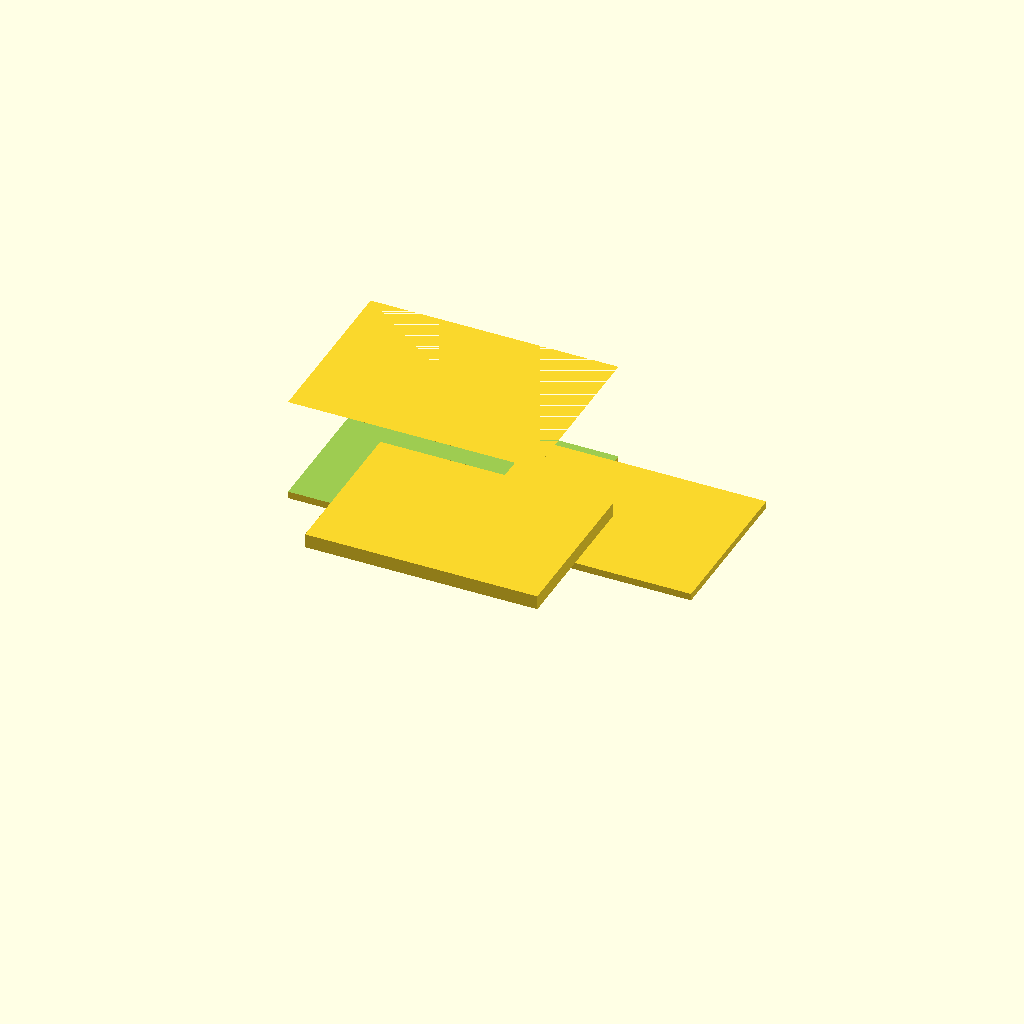
Cell 1: the model at its default parameters.
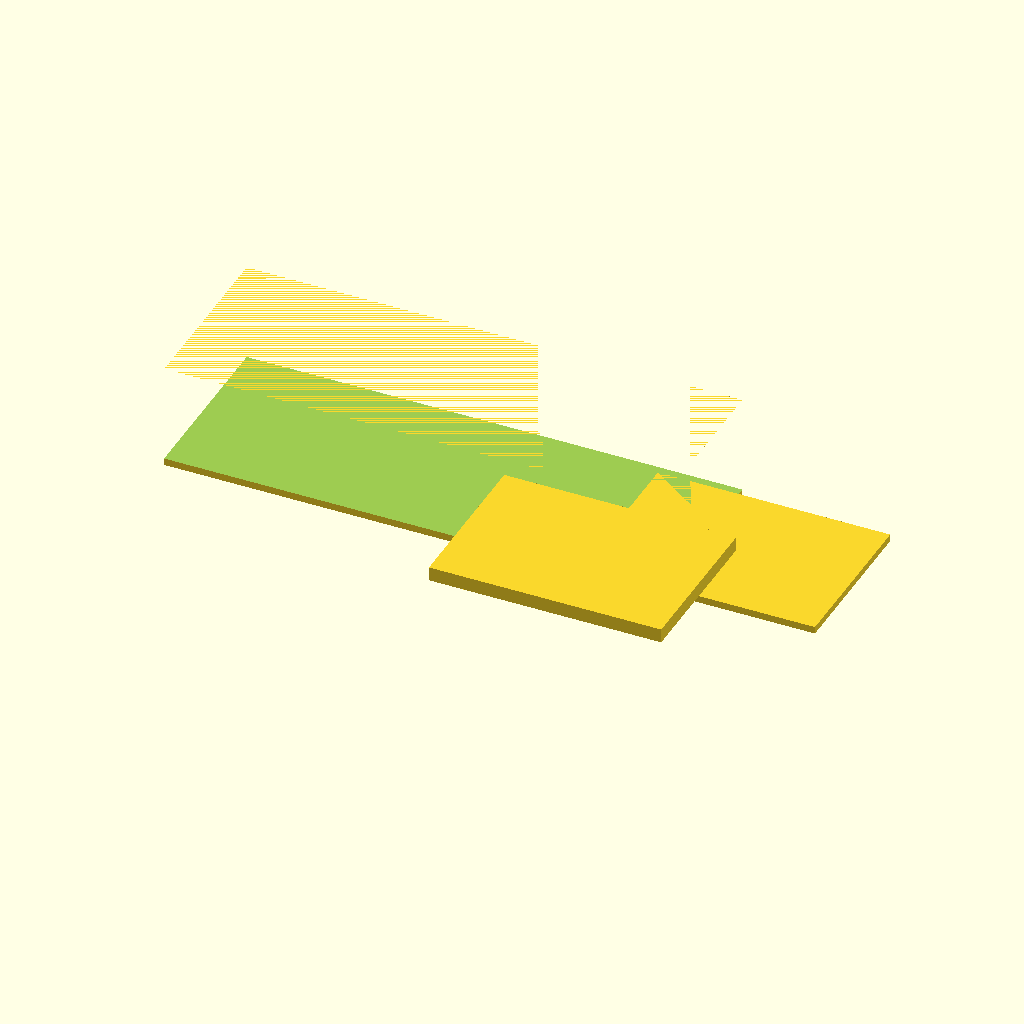
Cell 2: box_x = 140 (everything else at default).
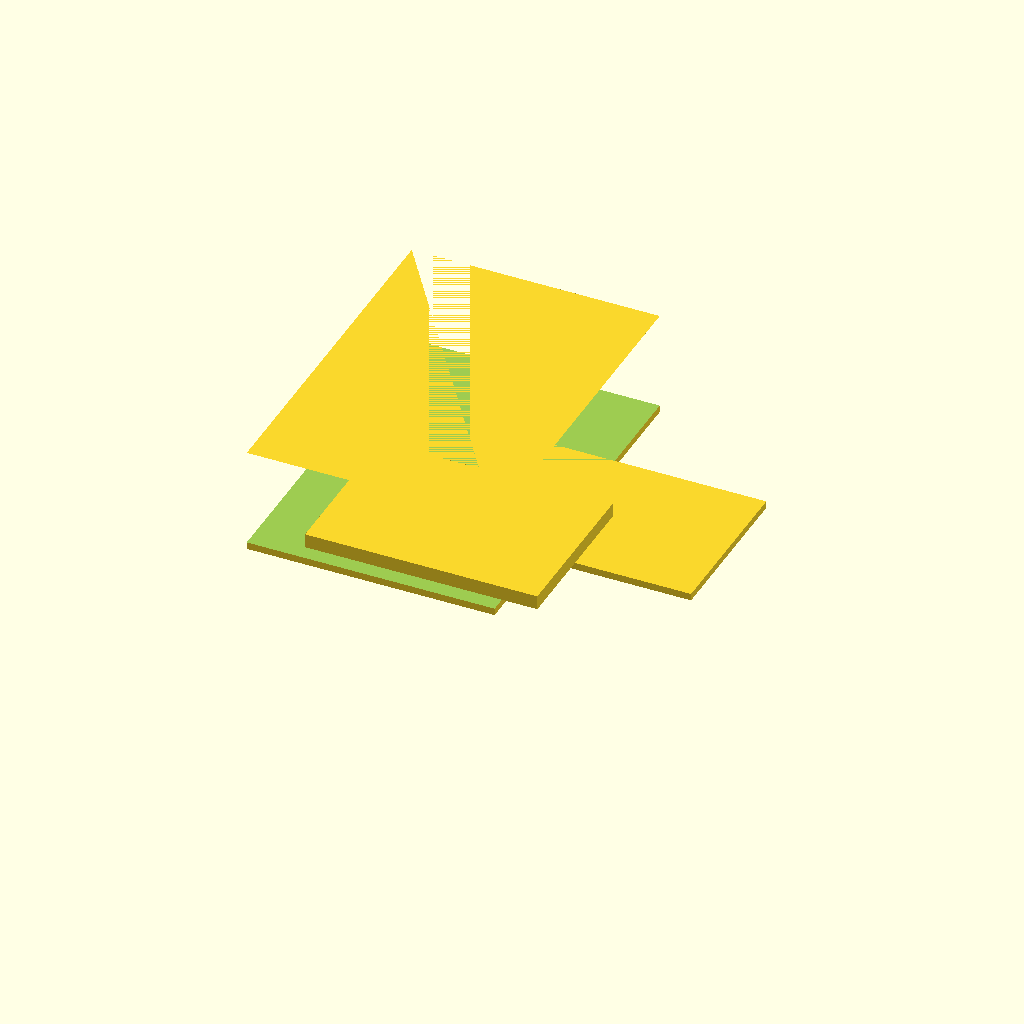
Cell 3 — box_y set to 100, the other parameters unchanged.
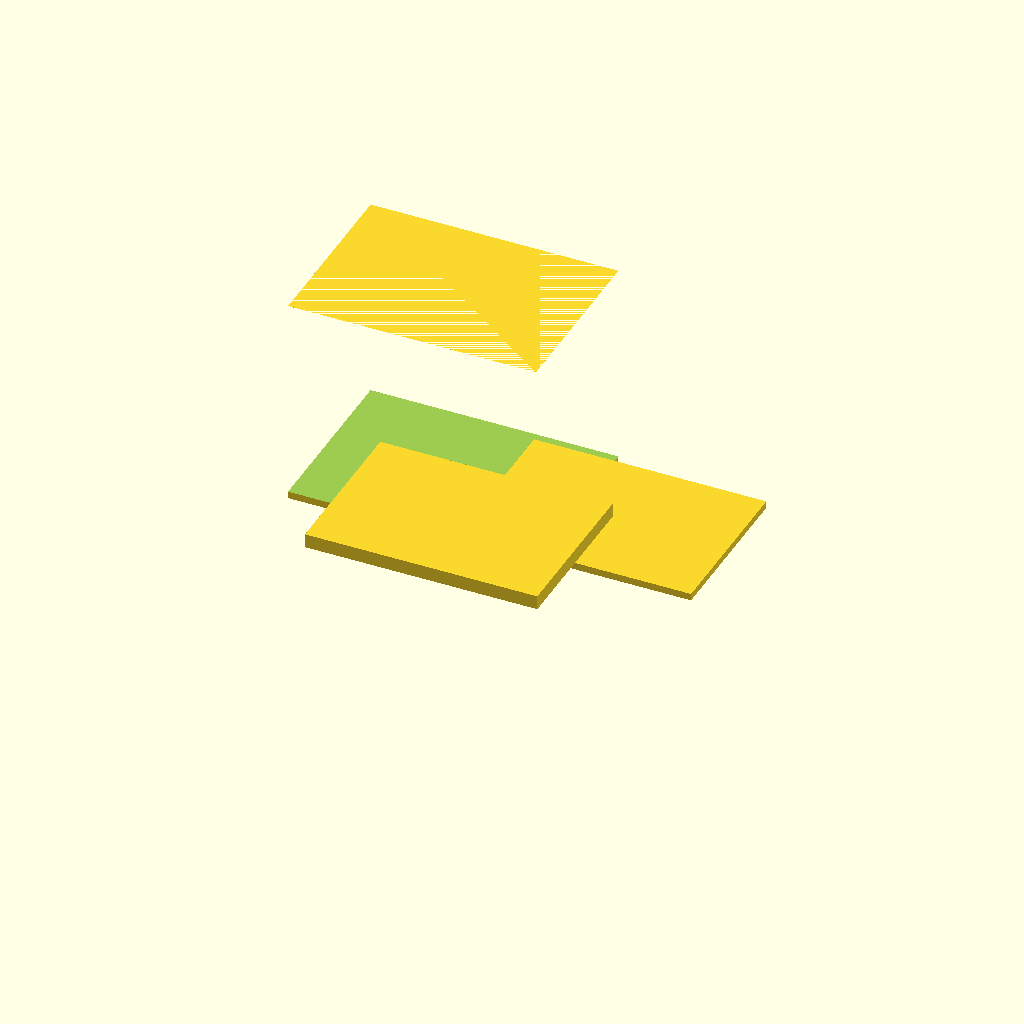
Cell 4: the same model with box_z = 60.
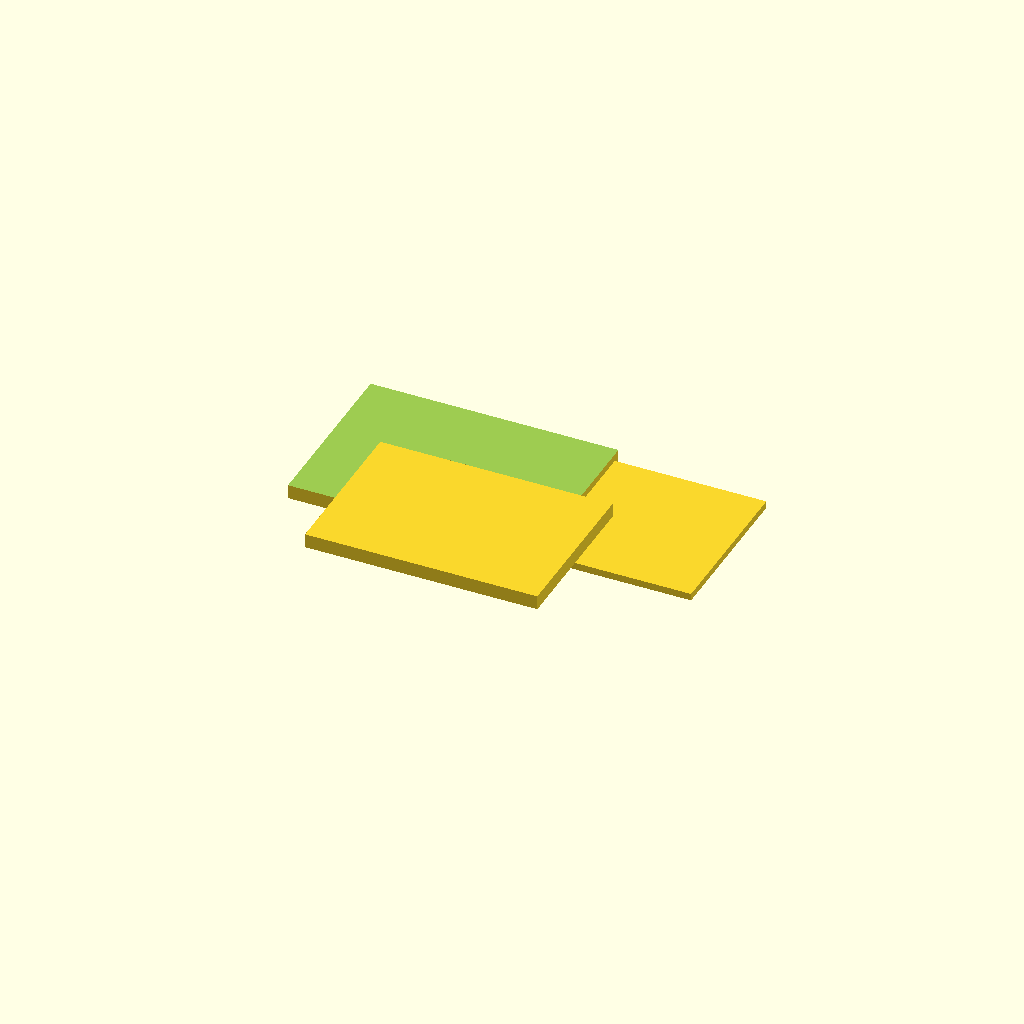
Cell 5: the same model with floor = 4.
All cells are drawn from one camera (rotation 55°, 0°, 25°, orthographic, colour scheme Cornfield), so only the parameter changes between them.
The OpenSCAD source (bench/results/gpu-v9s1-h1-g14/code/scadcoder-v9s1/enclosure_box_and_lid_s1_a0.scad):
// Two-part enclosure for small electronics board
// Print orientation: both parts on the bed, lid on +X side of box

// ---- Box ----
box_x = 70;      // outer size in X
box_y = 50;      // outer size in Y
box_z = 30;      // outer size in Z
wall = 2;        // wall thickness
floor = 2;       // floor thickness

// ---- Lid ----
lip_w = 65.6;    // lip outer size in X
lip_y = 45.6;    // lip outer size in Y
lip_t = 1.5;     // lip thickness
lip_h = 4;       // lip height (wall above plate)
eps = 0.2;       // clearance between lip and box opening

// ---- Layout ----
gap = 10;        // gap between box and lid on bed
plate_t = 2;     // lid plate thickness

$fn = 64;

// Box: open-top enclosure, centred in X/Y, sitting on z = 0
module box() {
    difference() {
        translate([-box_x/2, -box_y/2, 0])
            cube([box_x, box_y, box_z]);
        // open top: cut from floor up to (box_z - wall)
        translate([-box_x/2 - eps, -box_y/2 - eps, floor])
            cube([box_x + 2*eps, box_y + 2*eps, box_z - wall]);
    }
}

// Lid: plate with rectangular lip on top, printed upside down
module lid() {
    translate([-lip_w/2, -lip_y/2, 0])
        union() {
            // base plate
            cube([lip_w, lip_y, plate_t]);
            // lip: wall extending above the plate
            translate([-lip_w/2, -lip_y/2, plate_t])
                cube([lip_w, lip_y, lip_h]);
        }
}

box();
translate([box_x/2 + gap, 0, 0])
    lid();
Parameter table extracted from the source (name, type, default, range or options):
box_x: number, default 70
box_y: number, default 50
box_z: number, default 30
wall: number, default 2
floor: number, default 2
lip_w: number, default 65.6
lip_y: number, default 45.6
lip_t: number, default 1.5
lip_h: number, default 4
eps: number, default 0.2
gap: number, default 10
plate_t: number, default 2
